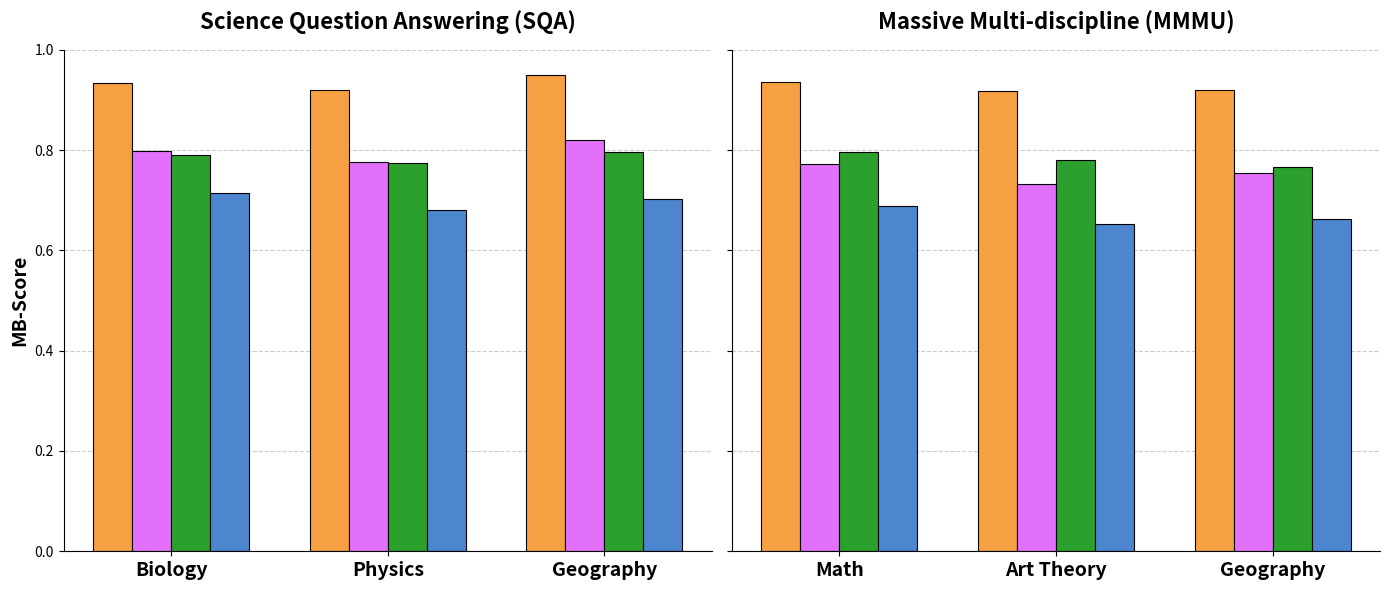

This chart was generated by the following Python code:
import matplotlib.pyplot as plt
import numpy as np

# 1. 原始数据 (SRS, BRS)
# 左子图数据 (SQA)
data_sqa = {
    "Our Method":    [(0.91, 0.04), (0.89, 0.05), (0.93, 0.03)], # Bio, Phy, Geo
    "Fine-tuning":   [(0.93, 0.30), (0.92, 0.33), (0.95, 0.28)],
    "Prompt-based":  [(0.73, 0.14), (0.71, 0.15), (0.74, 0.14)],
    "Persona":       [(0.58, 0.07), (0.54, 0.08), (0.56, 0.06)]
}

# 右子图数据 (MMMU)
data_mmmu = {
    "Our Method":    [(0.92, 0.05), (0.88, 0.04), (0.90, 0.06)], # Math, Art, Geo
    "Fine-tuning":   [(0.95, 0.35), (0.94, 0.40), (0.96, 0.38)],
    "Prompt-based":  [(0.75, 0.15), (0.70, 0.12), (0.72, 0.18)],
    "Persona":       [(0.55, 0.08), (0.50, 0.06), (0.52, 0.09)]
}

# 2. 计算 MB-Score
def get_mb(srs, brs):
    pragmatism = 1 - brs
    if (srs + pragmatism) == 0: return 0
    return 2 * srs * pragmatism / (srs + pragmatism)

models = list(data_sqa.keys())
colors = ["#f7a042", "#E270FB", "#2ca02c", "#4b86ce"]
categories_sqa = ["Biology", "Physics", "Geography"]
categories_mmmu = ["Math", "Art Theory", "Geography"]

# 3. 绘图配置
x = np.arange(len(categories_sqa))
width = 0.18 
fig, (ax1, ax2) = plt.subplots(1, 2, figsize=(14, 6), sharey=True)

# --- 左子图: ScienceQA ---
for i, model in enumerate(models):
    scores = [get_mb(s, b) for s, b in data_sqa[model]]
    pos = x + i*width - (len(models)*width)/2 + width/2
    ax1.bar(pos, scores, width, color=colors[i], edgecolor='black', linewidth=0.8)

ax1.set_title("Science Question Answering (SQA)", fontsize=16, fontweight='bold', pad=15)
ax1.set_ylabel("MB-Score", fontsize=14, fontweight='bold')
ax1.set_xticks(x)
ax1.set_xticklabels(categories_sqa, fontsize=14, fontweight='bold')

# --- 右子图: MMMU ---
for i, model in enumerate(models):
    scores = [get_mb(s, b) for s, b in data_mmmu[model]]
    pos = x + i*width - (len(models)*width)/2 + width/2
    ax2.bar(pos, scores, width, color=colors[i], edgecolor='black', linewidth=0.8)

ax2.set_title("Massive Multi-discipline (MMMU)", fontsize=16, fontweight='bold', pad=15)
ax2.set_xticks(x)
ax2.set_xticklabels(categories_mmmu, fontsize=14, fontweight='bold')

# --- 共有装饰 ---
for ax in [ax1, ax2]:
    ax.set_ylim(0, 1.0)
    ax.set_yticks(np.arange(0, 1.1, 0.2)) # 0.2 为主刻度
    ax.yaxis.grid(True, linestyle='--', alpha=0.4, color='gray')
    ax.set_axisbelow(True)
    ax.spines['top'].set_visible(False)
    ax.spines['right'].set_visible(False)

plt.tight_layout()
plt.savefig("Combined_Comparison_SQA_MMMU.pdf", bbox_inches='tight')
plt.show()